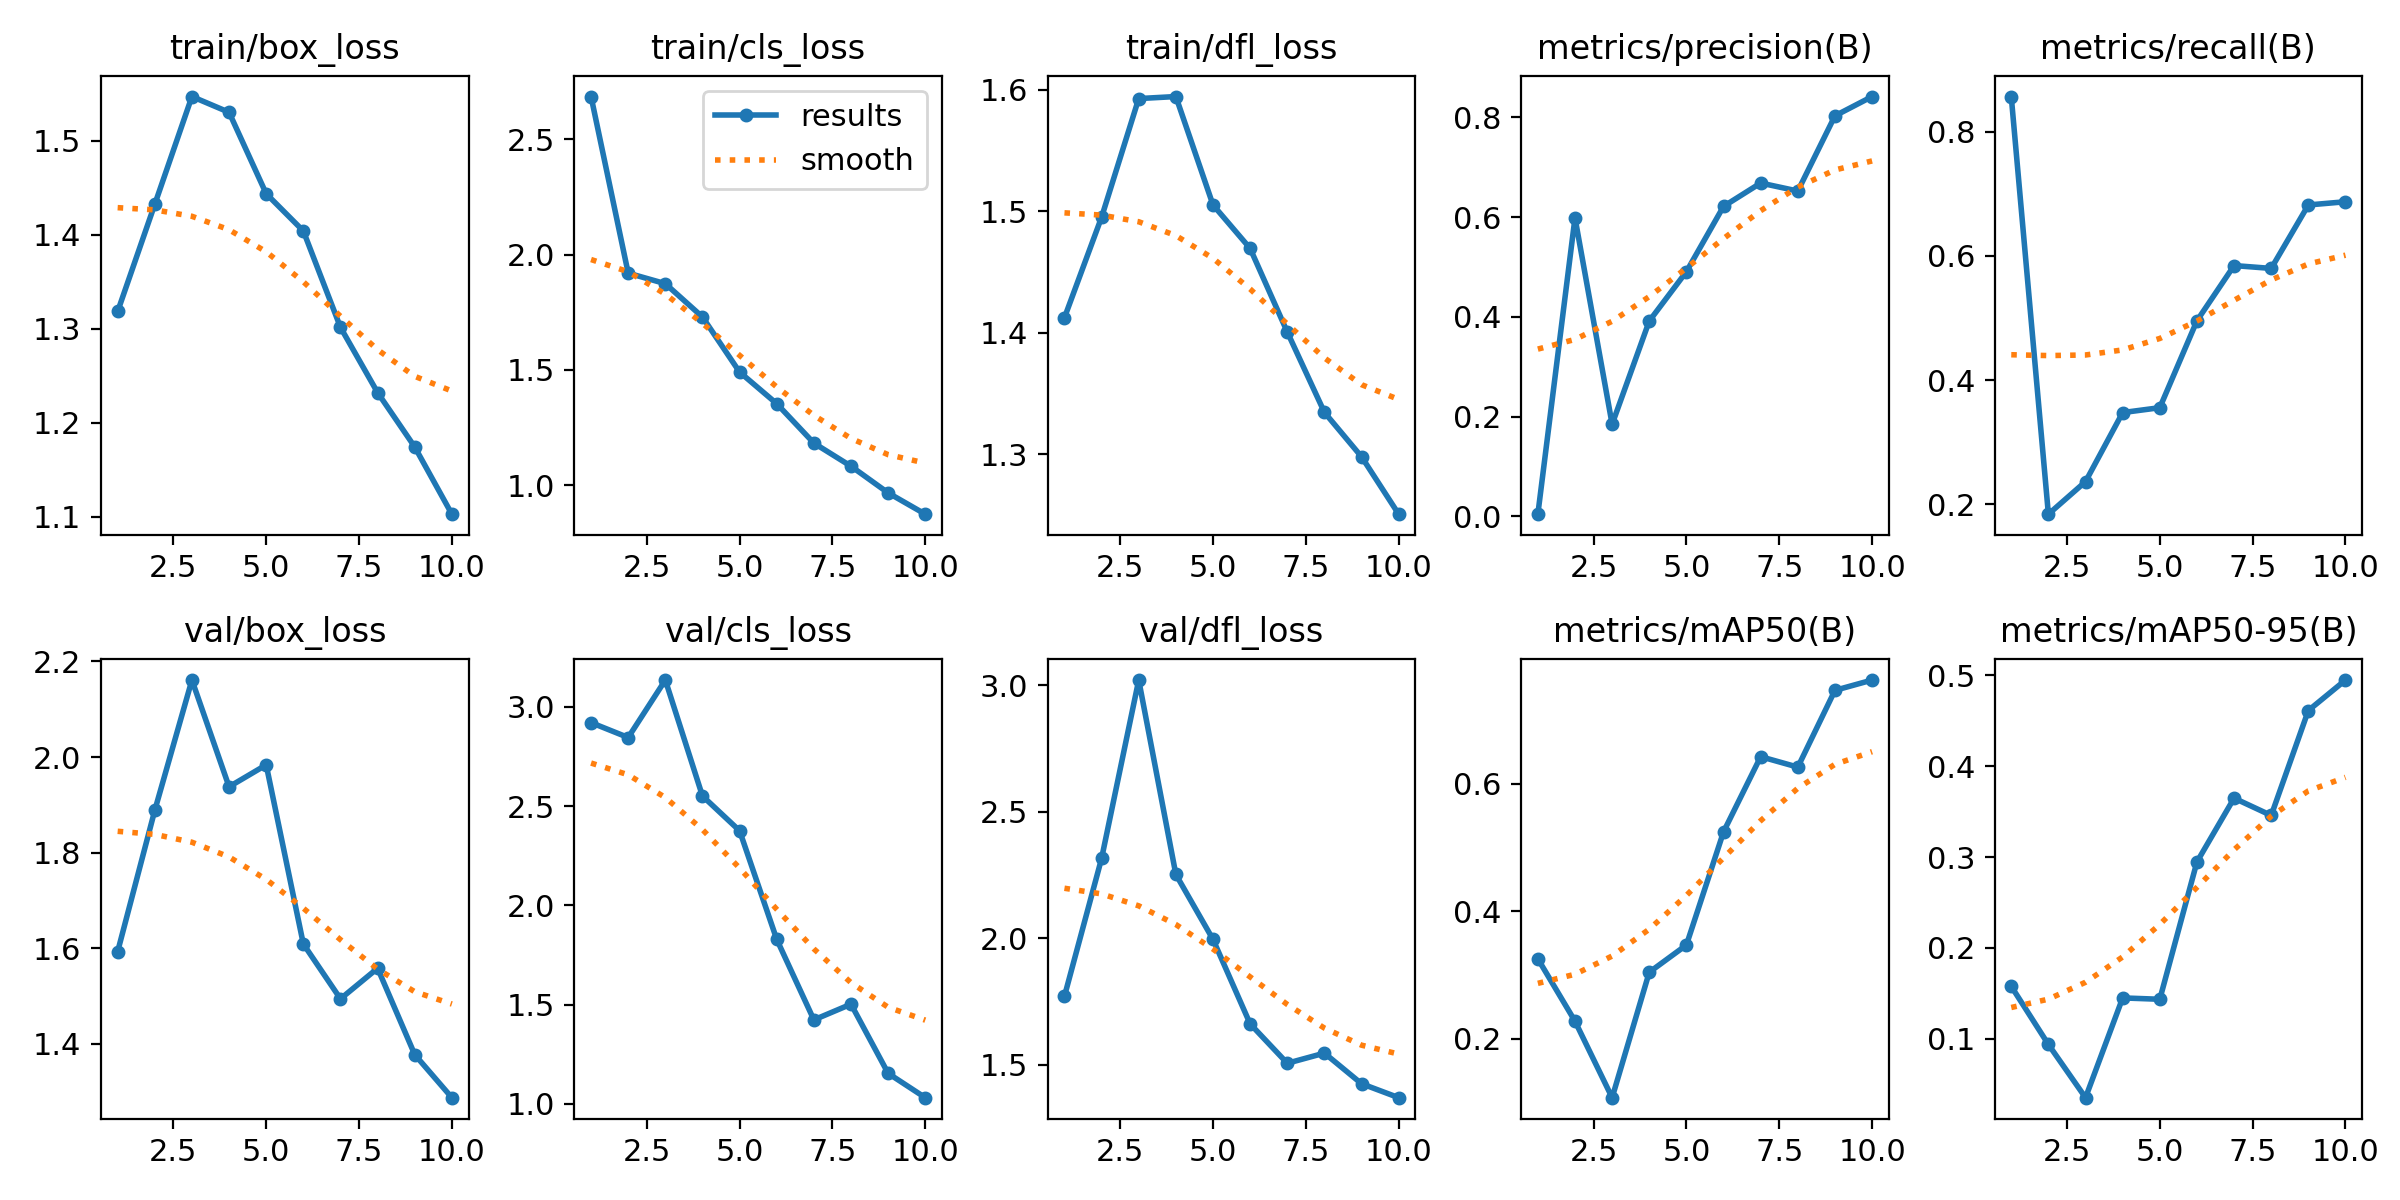

The file beside this chart, header and first rows:
epoch, time, train/box_loss, train/cls_loss, train/dfl_loss, metrics/precision(B), metrics/recall(B), metrics/mAP50(B), metrics/mAP50-95(B), val/box_loss, val/cls_loss, val/dfl_loss, lr/pg0, lr/pg1, lr/pg2
1, 116.7, 1.318, 2.685, 1.412, 0.00418, 0.8567, 0.3251, 0.1578, 1.593, 2.921, 1.771, 0.0005398, 0.0005398, 0.0005398
2, 237, 1.432, 1.919, 1.495, 0.5986, 0.184, 0.2272, 0.09386, 1.888, 2.846, 2.316, 0.000987, 0.000987, 0.000987
3, 344.9, 1.547, 1.874, 1.593, 0.1846, 0.2364, 0.1072, 0.03531, 2.161, 3.135, 3.02, 0.001324, 0.001324, 0.001324
4, 454.7, 1.53, 1.729, 1.594, 0.3916, 0.3477, 0.304, 0.1451, 1.938, 2.551, 2.252, 0.001172, 0.001172, 0.001172
5, 565, 1.443, 1.49, 1.505, 0.4906, 0.3555, 0.3467, 0.1436, 1.984, 2.376, 1.996, 0.001007, 0.001007, 0.001007
6, 675.7, 1.404, 1.353, 1.469, 0.6215, 0.4956, 0.5243, 0.2946, 1.609, 1.829, 1.662, 0.0008418, 0.0008418, 0.0008418
7, 780.9, 1.301, 1.182, 1.401, 0.6683, 0.5845, 0.6423, 0.3648, 1.494, 1.423, 1.506, 0.0006768, 0.0006768, 0.0006768
8, 892.5, 1.232, 1.082, 1.334, 0.6523, 0.5799, 0.6259, 0.3458, 1.558, 1.502, 1.546, 0.0005118, 0.0005118, 0.0005118
9, 1002, 1.174, 0.966, 1.298, 0.8032, 0.6821, 0.7464, 0.4612, 1.377, 1.154, 1.426, 0.0003467, 0.0003467, 0.0003467
10, 1123, 1.103, 0.8737, 1.251, 0.8418, 0.6873, 0.7625, 0.4947, 1.287, 1.031, 1.37, 0.0001817, 0.0001817, 0.0001817
